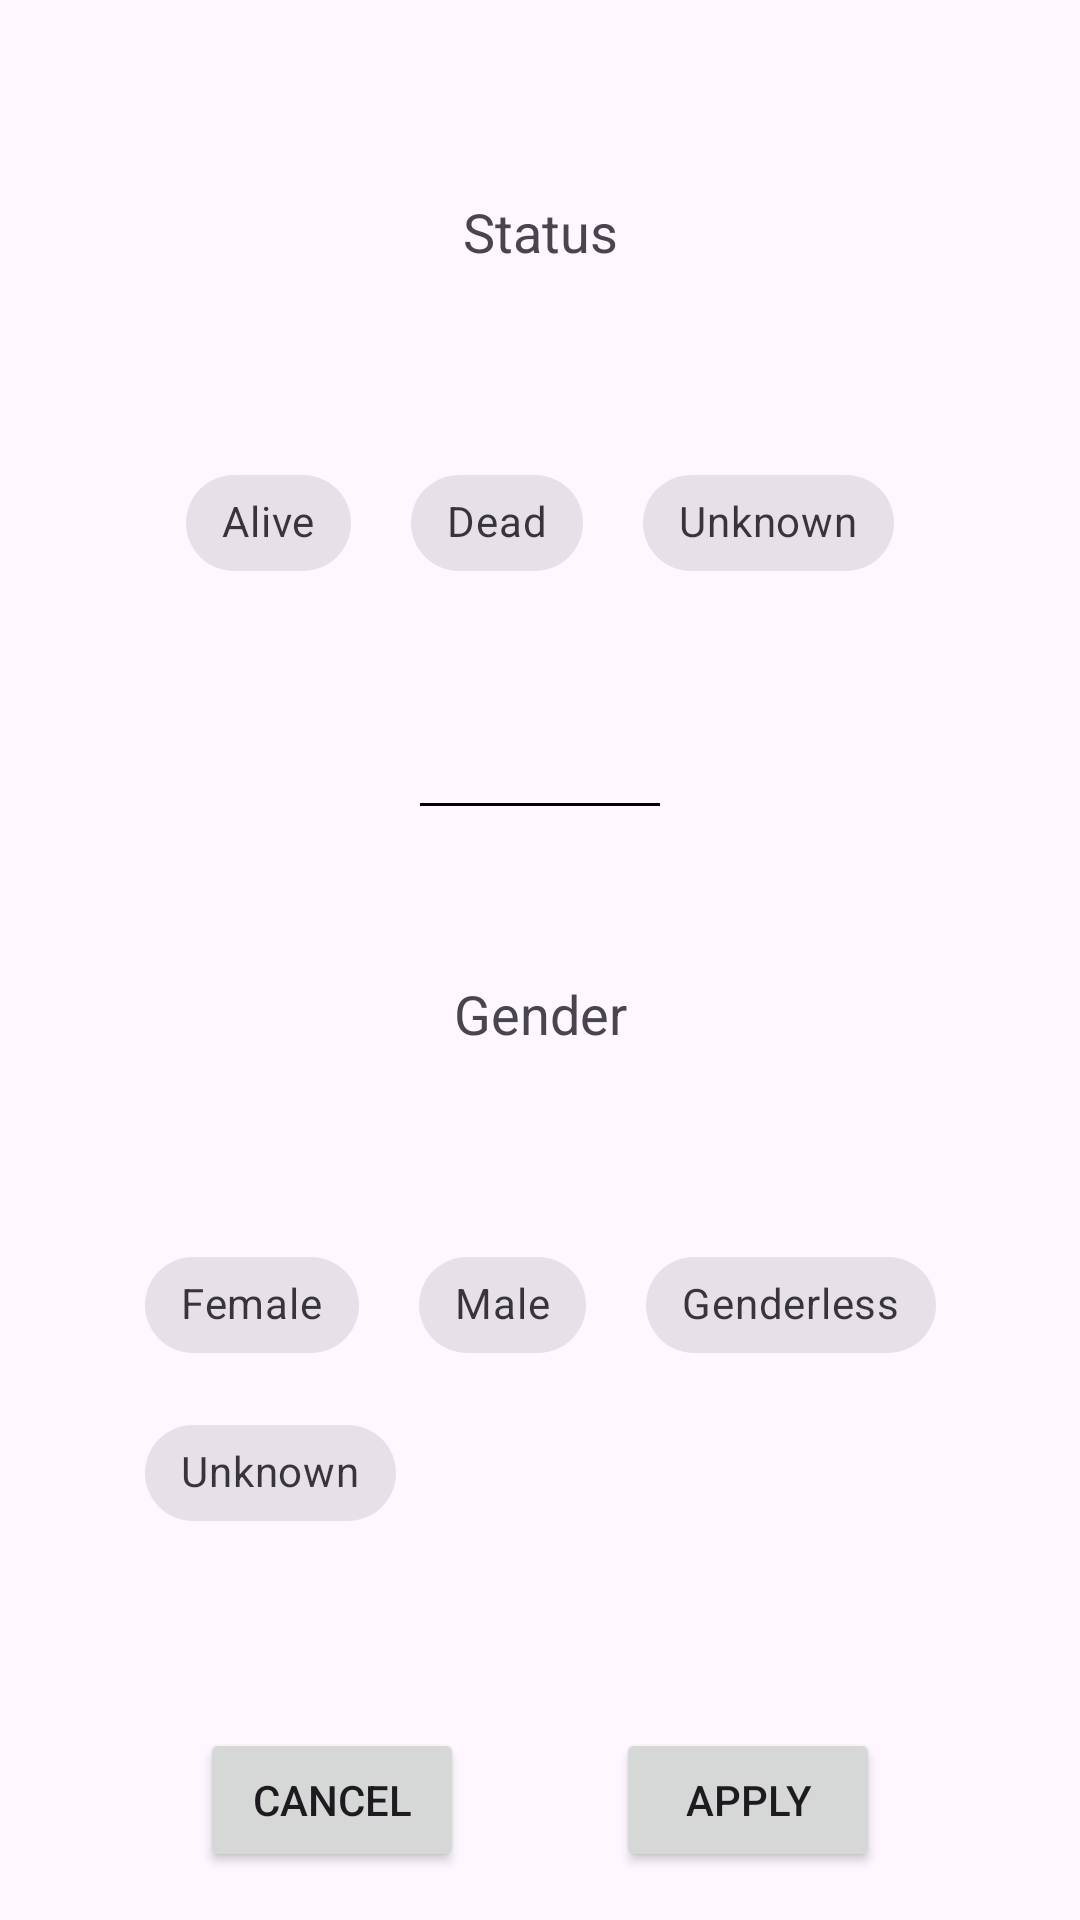

Write the Android layout XML for this screen, with the resource values it uses.
<!-- AndroidManifest.xml: application theme Theme.RickOrMorty -->
<!-- res/layout/fragment_character_filter.xml -->
<?xml version="1.0" encoding="utf-8"?>
<androidx.constraintlayout.widget.ConstraintLayout xmlns:android="http://schemas.android.com/apk/res/android"
    xmlns:tools="http://schemas.android.com/tools"
    android:layout_width="300dp"
    android:layout_height="wrap_content"
    xmlns:app="http://schemas.android.com/apk/res-auto"
    android:padding="16dp"
    tools:context=".ui.character.CharacterFilterFragment">

    <TextView
        android:id="@+id/text_status"
        android:layout_width="wrap_content"
        android:layout_height="wrap_content"
        android:text="Status"
        android:textSize="18sp"
        app:layout_constraintTop_toTopOf="parent"
        app:layout_constraintStart_toStartOf="parent"
        app:layout_constraintEnd_toEndOf="parent"
        app:layout_constraintBottom_toTopOf="@id/status_filter"/>

    <com.google.android.material.chip.ChipGroup
        android:id="@+id/status_filter"
        android:layout_width="wrap_content"
        android:layout_height="wrap_content"
        android:layout_marginVertical="12dp"
        app:singleSelection="true"
        app:chipSpacingHorizontal="20dp"
        app:layout_constraintTop_toBottomOf="@id/text_status"
        app:layout_constraintStart_toStartOf="parent"
        app:layout_constraintEnd_toEndOf="parent"
        app:layout_constraintBottom_toTopOf="@id/divider_status_gender">

        <com.google.android.material.chip.Chip
            android:id="@+id/status_alive"
            android:layout_width="wrap_content"
            android:layout_height="wrap_content"
            style="@style/Widget.MaterialComponents.Chip.Filter"
            android:text="Alive"/>

        <com.google.android.material.chip.Chip
            android:id="@+id/status_dead"
            android:layout_width="wrap_content"
            android:layout_height="wrap_content"
            style="@style/Widget.MaterialComponents.Chip.Filter"
            android:text="Dead"/>

        <com.google.android.material.chip.Chip
            android:id="@+id/status_unknown"
            android:layout_width="wrap_content"
            android:layout_height="wrap_content"
            style="@style/Widget.MaterialComponents.Chip.Filter"
            android:text="Unknown"/>
    </com.google.android.material.chip.ChipGroup>

    <View
        android:id="@+id/divider_status_gender"
        android:layout_width="80dp"
        android:layout_height="1dp"
        android:background="@color/black"
        android:layout_marginVertical="8dp"
        app:layout_constraintTop_toBottomOf="@id/status_filter"
        app:layout_constraintStart_toStartOf="@id/status_filter"
        app:layout_constraintEnd_toEndOf="@id/status_filter"
        app:layout_constraintBottom_toTopOf="@id/text_gender"/>

    <TextView
        android:id="@+id/text_gender"
        android:layout_width="wrap_content"
        android:layout_height="wrap_content"
        android:text="Gender"
        android:textSize="18dp"
        app:layout_constraintTop_toBottomOf="@id/divider_status_gender"
        app:layout_constraintStart_toStartOf="parent"
        app:layout_constraintEnd_toEndOf="parent"
        app:layout_constraintBottom_toTopOf="@id/gender_filter"/>

    <com.google.android.material.chip.ChipGroup
        android:id="@+id/gender_filter"
        android:layout_width="wrap_content"
        android:layout_height="wrap_content"
        android:layout_marginVertical="12dp"
        app:layout_constraintStart_toStartOf="parent"
        app:layout_constraintEnd_toEndOf="parent"
        app:singleSelection="true"
        app:chipSpacingHorizontal="20dp"
        app:layout_constraintTop_toBottomOf="@id/text_gender"
        app:layout_constraintBottom_toTopOf="@id/cancel_button">
        <com.google.android.material.chip.Chip
            android:id="@+id/gender_female"
            android:layout_width="wrap_content"
            style="@style/Widget.MaterialComponents.Chip.Filter"
            android:layout_height="wrap_content"
            android:text="Female"/>

        <com.google.android.material.chip.Chip
            android:id="@+id/gender_male"
            android:layout_width="wrap_content"
            android:layout_height="wrap_content"
            style="@style/Widget.MaterialComponents.Chip.Filter"
            android:text="Male"/>

        <com.google.android.material.chip.Chip
            android:id="@+id/gender_genderless"
            android:layout_width="wrap_content"
            android:layout_height="wrap_content"
            style="@style/Widget.MaterialComponents.Chip.Filter"
            android:text="Genderless"/>

        <com.google.android.material.chip.Chip
            android:id="@+id/gender_unknown"
            android:layout_width="wrap_content"
            android:layout_height="wrap_content"
            style="@style/Widget.MaterialComponents.Chip.Filter"
            android:text="Unknown"/>

    </com.google.android.material.chip.ChipGroup>


    <Button
        android:id="@+id/apply_button"
        android:layout_width="wrap_content"
        android:layout_height="wrap_content"
        android:text="Apply"
        app:layout_constraintBottom_toBottomOf="parent"
        app:layout_constraintStart_toEndOf="@id/cancel_button"
        app:layout_constraintEnd_toEndOf="parent"/>

    <Button
        android:id="@+id/cancel_button"
        android:layout_width="wrap_content"
        android:layout_height="wrap_content"
        android:text="Cancel"
        app:layout_constraintBottom_toBottomOf="parent"
        app:layout_constraintStart_toStartOf="parent"
        app:layout_constraintEnd_toStartOf="@id/apply_button"/>

</androidx.constraintlayout.widget.ConstraintLayout>
<!-- resources referenced by this layout -->
<resources>
  <color name="black">#FF000000</color>
  <style name="Theme.RickOrMorty" parent="Base.Theme.RickOrMorty" />
  <style name="Base.Theme.RickOrMorty" parent="Theme.Material3.DayNight.NoActionBar">
          
          
      </style>
</resources>
